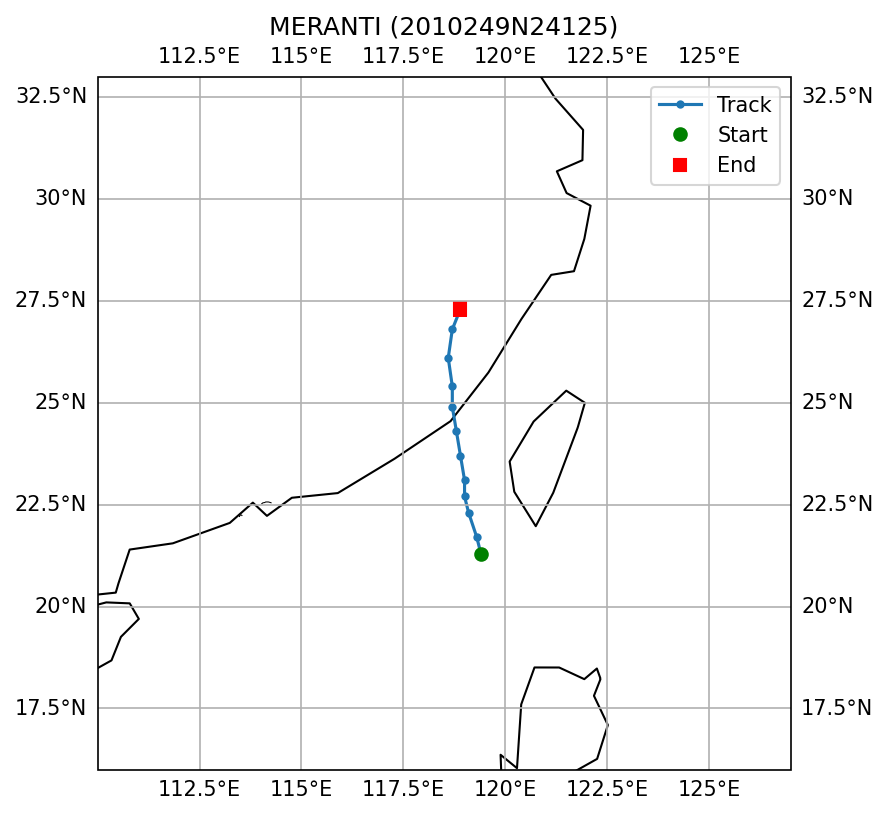

The table this chart was drawn from, first rows:
SID, NAME, ISO_TIME, LAT, LON, DIST2LAND, USA_WIND, USA_PRES, USA_R34_NE, USA_R34_SE, USA_R34_SW, USA_R34_NW, USA_RMW, CMA_CAT
2010249N24125, MERANTI, 2010-09-09 00:00:00, 21.3, 119.4, 150, 45.0, 989.0, 50.0, 50.0, 50.0, 50.0, 35.0, 2
2010249N24125, MERANTI, 2010-09-09 03:00:00, 21.7, 119.3, 136, 48.0, 987.0, 50.0, 50.0, 45.0, 48.0, 33.0, 2
2010249N24125, MERANTI, 2010-09-09 06:00:00, 22.3, 119.1, 125, 50.0, 985.0, 50.0, 50.0, 40.0, 45.0, 30.0, 3
2010249N24125, MERANTI, 2010-09-09 09:00:00, 22.7, 119.0, 121, 58.0, 980.0, 50.0, 50.0, 38.0, 45.0, 23.0, 3
2010249N24125, MERANTI, 2010-09-09 12:00:00, 23.1, 119.0, 112, 65.0, 974.0, 50.0, 50.0, 35.0, 45.0, 15.0, 4
2010249N24125, MERANTI, 2010-09-09 15:00:00, 23.7, 118.9, 94, 65.0, 974.0, 48.0, 48.0, 33.0, 38.0, 15.0, 4
2010249N24125, MERANTI, 2010-09-09 18:00:00, 24.3, 118.8, 30, 65.0, 974.0, 45.0, 45.0, 30.0, 30.0, 15.0, 4
2010249N24125, MERANTI, 2010-09-09 21:00:00, 24.9, 118.7, 0, 58.0, 980.0, 45.0, 45.0, 30.0, 30.0, 15.0, 4
2010249N24125, MERANTI, 2010-09-10 00:00:00, 25.4, 118.7, 0, 50.0, 985.0, 45.0, 45.0, 30.0, 30.0, 15.0, 3
2010249N24125, MERANTI, 2010-09-10 03:00:00, 26.1, 118.6, 0, 45.0, 989.0, 45.0, 45.0, 30.0, 30.0, , 3
2010249N24125, MERANTI, 2010-09-10 06:00:00, 26.8, 118.7, 0, 40.0, 993.0, 45.0, 45.0, 30.0, 30.0, , 2
2010249N24125, MERANTI, 2010-09-10 09:00:00, 27.3, 118.9, 0, 35.0, 997.0, 22.0, 22.0, 15.0, 15.0, , 2
